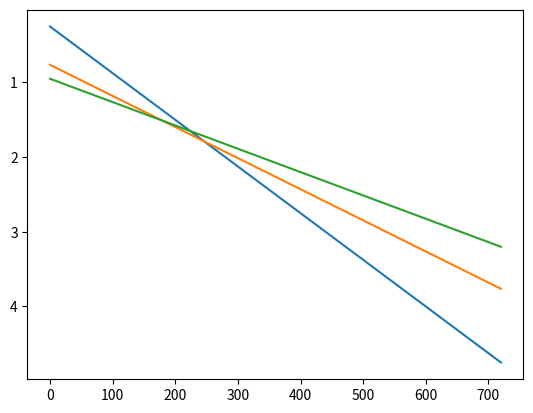

Python code for this plot:
import numpy as np
import matplotlib.pyplot as plt

def analiticalRefraction(v,z,x):

    t_direct = x/v[0]
    
    t_refrac = np.zeros((len(z),len(x)))
    for i in range(len(z)):

        t_refrac[i,:] = x/v[i+1]
        for j in range(i+1):
            a_c = np.arcsin(v[j]/v[i+1])
            t_refrac[i,:] += 2*z[j]*np.cos(a_c)/v[j]

    return t_direct, t_refrac

v = np.array([2000,3000,4000])
z = np.array([800,300]) 

x = np.linspace(500, 9500, 721)

td, tr = analiticalRefraction(v,z,x)

plt.plot(td)
plt.plot(tr[0])
plt.plot(tr[1])

plt.gca().invert_yaxis()
plt.show()
